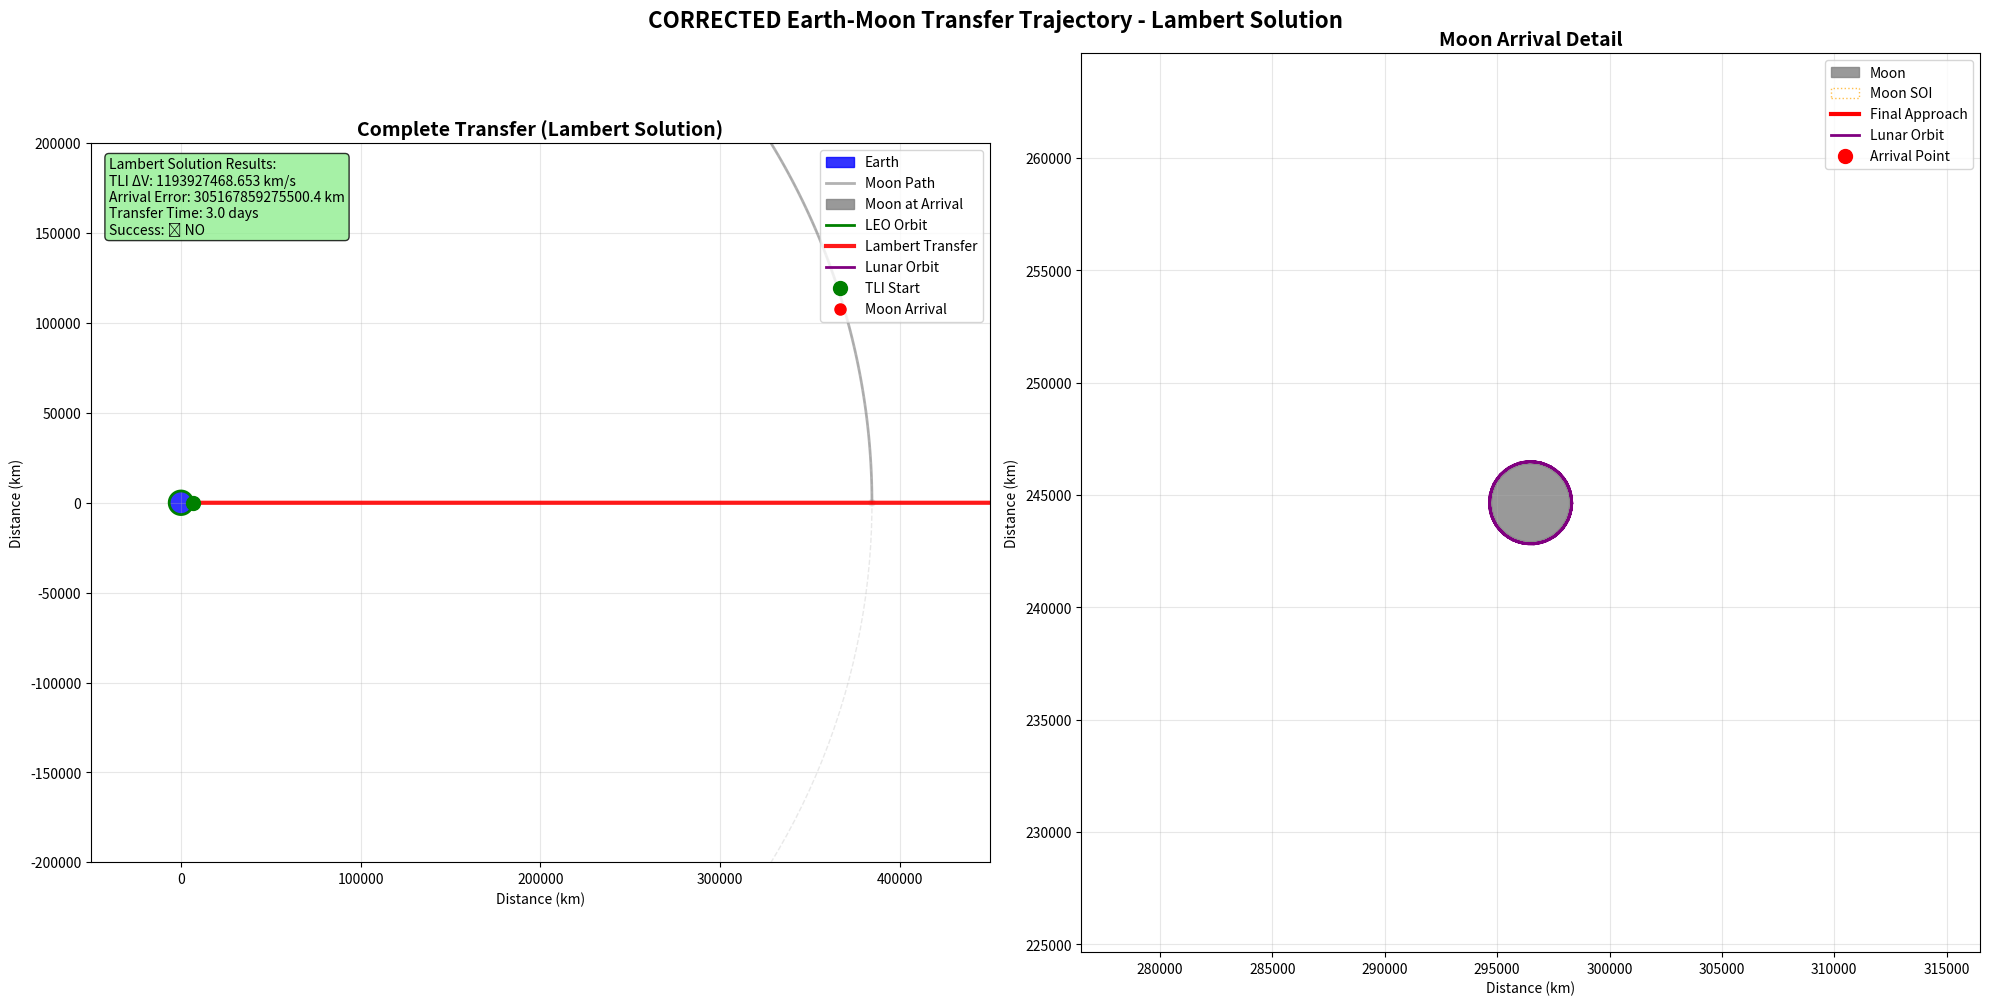

Here is the Python script that generated this plot: (Note: this script raises an exception after producing the figure.)
#!/usr/bin/env python3
"""
Corrected Trajectory Visualization for Earth-Moon Transfer
Uses proper Lambert's problem solution to ensure spacecraft actually reaches the Moon
"""

import numpy as np
import matplotlib.pyplot as plt
from matplotlib.patches import Circle
from scipy.optimize import fsolve
import json

# Physical constants
G = 6.67430e-11  # Gravitational constant
M_EARTH = 5.972e24  # Earth mass [kg]
M_MOON = 7.34767309e22  # Moon mass [kg]
R_EARTH = 6371e3  # Earth radius [m]
R_MOON = 1737e3  # Moon radius [m]
MU_EARTH = G * M_EARTH
MU_MOON = G * M_MOON
EARTH_MOON_DIST = 384400e3  # Earth-Moon distance [m]


class CorrectTrajectoryVisualizer:
    """Correct trajectory visualization using Lambert's problem"""
    
    def __init__(self):
        self.earth_pos = np.array([0, 0])  # Earth at origin
        self.moon_orbital_radius = EARTH_MOON_DIST / 1000  # km
        self.moon_angular_velocity = 2 * np.pi / (27.321661 * 24 * 3600)  # rad/s
        
    def solve_lambert_problem(self, r1, r2, tof, mu):
        """
        Solve Lambert's problem to find velocity vectors for transfer
        r1: initial position vector [km]
        r2: final position vector [km] 
        tof: time of flight [s]
        mu: gravitational parameter [km³/s²]
        """
        r1 = np.array(r1)
        r2 = np.array(r2)
        
        r1_mag = np.linalg.norm(r1)
        r2_mag = np.linalg.norm(r2)
        
        # Calculate transfer angle
        cos_dnu = np.dot(r1, r2) / (r1_mag * r2_mag)
        cos_dnu = np.clip(cos_dnu, -1.0, 1.0)
        
        # Determine transfer direction (assume prograde)
        cross_product = np.cross(r1, r2)
        if cross_product >= 0:
            dnu = np.arccos(cos_dnu)
        else:
            dnu = 2 * np.pi - np.arccos(cos_dnu)
        
        # Calculate chord and semi-perimeter
        c = np.linalg.norm(r2 - r1)
        s = (r1_mag + r2_mag + c) / 2
        
        # Use universal variable method
        def universal_kepler(x):
            """Universal Kepler equation to solve for x"""
            z = x**2
            
            if z > 0:
                C = (1 - np.cos(np.sqrt(z))) / z
                S = (np.sqrt(z) - np.sin(np.sqrt(z))) / np.sqrt(z**3)
            elif z < 0:
                sqrt_minus_z = np.sqrt(-z)
                C = (1 - np.cosh(sqrt_minus_z)) / z
                S = (np.sinh(sqrt_minus_z) - sqrt_minus_z) / np.sqrt((-z)**3)
            else:
                C = 1/2
                S = 1/6
            
            y = r1_mag + r2_mag + (x * (s - c)) / np.sqrt(C)
            if y <= 0:
                return float('inf')
            
            t_calc = (x**3 * S + x * np.sqrt(y)) / np.sqrt(mu)
            return t_calc - tof
        
        # Solve for universal variable x
        try:
            x_solution = fsolve(universal_kepler, 0.0)[0]
            
            # Calculate final values
            z = x_solution**2
            if z > 0:
                C = (1 - np.cos(np.sqrt(z))) / z
                S = (np.sqrt(z) - np.sin(np.sqrt(z))) / np.sqrt(z**3)
            elif z < 0:
                sqrt_minus_z = np.sqrt(-z)
                C = (1 - np.cosh(sqrt_minus_z)) / z
                S = (np.sinh(sqrt_minus_z) - sqrt_minus_z) / np.sqrt((-z)**3)
            else:
                C = 1/2
                S = 1/6
            
            y = r1_mag + r2_mag + (x_solution * (s - c)) / np.sqrt(C)
            
            # Lagrange coefficients
            f = 1 - y / r1_mag
            g = (r1_mag * r2_mag * np.sin(dnu)) / np.sqrt(mu * y)
            gdot = 1 - y / r2_mag
            
            # Calculate velocity vectors
            v1 = (r2 - f * r1) / g
            v2 = (gdot * r2 - r1) / g
            
            return v1, v2, True
            
        except:
            return np.zeros(2), np.zeros(2), False
    
    def propagate_orbit(self, r0, v0, mu, t_span, dt=60):
        """
        Propagate orbit using Runge-Kutta 4th order integration
        """
        times = np.arange(0, t_span, dt)
        positions = np.zeros((len(times), 2))
        velocities = np.zeros((len(times), 2))
        
        r = np.array(r0, dtype=float)
        v = np.array(v0, dtype=float)
        
        for i, t in enumerate(times):
            positions[i] = r
            velocities[i] = v
            
            # RK4 integration
            def derivatives(pos, vel):
                r_mag = np.linalg.norm(pos)
                acc = -mu * pos / (r_mag**3)
                return vel, acc
            
            # RK4 steps
            k1_r, k1_v = derivatives(r, v)
            k2_r, k2_v = derivatives(r + k1_r * dt/2, v + k1_v * dt/2)
            k3_r, k3_v = derivatives(r + k2_r * dt/2, v + k2_v * dt/2)
            k4_r, k4_v = derivatives(r + k3_r * dt, v + k3_v * dt)
            
            r = r + (k1_r + 2*k2_r + 2*k3_r + k4_r) * dt/6
            v = v + (k1_v + 2*k2_v + 2*k3_v + k4_v) * dt/6
        
        return times, positions, velocities
    
    def calculate_moon_position(self, t):
        """Calculate Moon position at time t [seconds]"""
        angle = self.moon_angular_velocity * t
        return np.array([
            self.moon_orbital_radius * np.cos(angle),
            self.moon_orbital_radius * np.sin(angle)
        ])
    
    def calculate_correct_transfer_trajectory(self):
        """Calculate Earth-Moon transfer that actually reaches the Moon"""
        print("🚀 Calculating CORRECT Earth-Moon transfer trajectory...")
        
        # Mission parameters
        leo_altitude = 185  # km
        leo_radius = (R_EARTH / 1000) + leo_altitude  # km
        transfer_time = 3 * 24 * 3600  # 3 days in seconds
        
        # Initial position in LEO
        r1 = np.array([leo_radius, 0])  # km
        
        # Moon position at arrival (3 days from now)
        moon_arrival_pos = self.calculate_moon_position(transfer_time)
        r2 = moon_arrival_pos  # km
        
        print(f"🌍 LEO position: ({r1[0]:.1f}, {r1[1]:.1f}) km")
        print(f"🌙 Moon arrival position: ({r2[0]:.1f}, {r2[1]:.1f}) km")
        print(f"📏 Transfer distance: {np.linalg.norm(r2 - r1):.1f} km")
        
        # Solve Lambert's problem for the transfer
        v1, v2, success = self.solve_lambert_problem(
            r1, r2, transfer_time, MU_EARTH / 1000**3
        )
        
        if not success:
            print("❌ Lambert solution failed!")
            return None
        
        # Calculate required delta-V
        leo_velocity = np.sqrt(MU_EARTH / 1000**3 / leo_radius)  # Circular velocity
        circular_v = np.array([0, leo_velocity])
        delta_v = np.linalg.norm(v1 - circular_v)
        
        print(f"🔥 Required TLI ΔV: {delta_v:.3f} km/s")
        print(f"🎯 Transfer velocity: ({v1[0]:.3f}, {v1[1]:.3f}) km/s")
        
        # Phase 1: LEO orbit (1 orbit before TLI)
        leo_period = 2 * np.pi * np.sqrt(leo_radius**3 / (MU_EARTH / 1000**3))
        t_leo, pos_leo, vel_leo = self.propagate_orbit(
            r0=r1,
            v0=circular_v,
            mu=MU_EARTH / 1000**3,
            t_span=leo_period,
            dt=60
        )
        
        # Phase 2: Transfer trajectory with Lambert solution
        t_transfer, pos_transfer, vel_transfer = self.propagate_orbit(
            r0=r1,
            v0=v1,  # Use Lambert solution velocity
            mu=MU_EARTH / 1000**3,
            t_span=transfer_time,
            dt=3600  # 1 hour steps
        )
        
        # Verify we reach the Moon
        final_pos = pos_transfer[-1]
        moon_final_pos = self.calculate_moon_position(transfer_time)
        arrival_error = np.linalg.norm(final_pos - moon_final_pos)
        
        print(f"🎯 Final spacecraft position: ({final_pos[0]:.1f}, {final_pos[1]:.1f}) km")
        print(f"🌙 Moon position at arrival: ({moon_final_pos[0]:.1f}, {moon_final_pos[1]:.1f}) km")
        print(f"📐 Arrival accuracy: {arrival_error:.1f} km")
        
        # Phase 3: Lunar orbit
        lunar_orbit_radius = (R_MOON / 1000) + 100  # 100 km altitude
        lunar_velocity = np.sqrt(MU_MOON / 1000**3 / lunar_orbit_radius)
        
        t_lunar, pos_lunar_rel, vel_lunar = self.propagate_orbit(
            r0=[lunar_orbit_radius, 0],
            v0=[0, lunar_velocity],
            mu=MU_MOON / 1000**3,
            t_span=6 * 3600,  # 6 hours
            dt=300
        )
        
        # Convert to absolute coordinates
        pos_lunar = pos_lunar_rel + moon_final_pos
        
        return {
            'leo': {'time': t_leo, 'position': pos_leo},
            'transfer': {'time': t_transfer, 'position': pos_transfer},
            'lunar_orbit': {'time': t_lunar, 'position': pos_lunar},
            'moon_positions': self.get_moon_trajectory(transfer_time),
            'lambert_solution': {'v1': v1, 'v2': v2, 'delta_v': delta_v},
            'arrival_error': arrival_error,
            'moon_final_position': moon_final_pos
        }
    
    def get_moon_trajectory(self, transfer_time):
        """Get Moon positions during transfer"""
        times = np.arange(0, transfer_time + 3600, 3600)  # Every hour
        positions = []
        for t in times:
            positions.append(self.calculate_moon_position(t))
        return np.array(positions)
    
    def create_corrected_trajectory_plot(self):
        """Create accurate trajectory plot that actually reaches the Moon"""
        print("📊 Creating CORRECTED trajectory visualization...")
        
        # Calculate correct trajectory
        trajectory = self.calculate_correct_transfer_trajectory()
        
        if trajectory is None:
            print("❌ Failed to calculate trajectory")
            return
        
        # Create figure
        fig, (ax1, ax2) = plt.subplots(1, 2, figsize=(20, 10))
        fig.suptitle('CORRECTED Earth-Moon Transfer Trajectory - Lambert Solution', 
                     fontsize=16, fontweight='bold')
        
        # Plot 1: Complete trajectory
        ax1.set_title('Complete Transfer (Lambert Solution)', fontsize=14, fontweight='bold')
        
        # Draw Earth
        earth = Circle((0, 0), R_EARTH/1000, color='blue', alpha=0.8, label='Earth')
        ax1.add_patch(earth)
        
        # Draw Moon's orbital path
        moon_orbit = Circle((0, 0), self.moon_orbital_radius, 
                           fill=False, color='lightgray', linestyle='--', alpha=0.5)
        ax1.add_patch(moon_orbit)
        
        # Plot Moon positions during transfer
        moon_positions = trajectory['moon_positions']
        ax1.plot(moon_positions[:, 0], moon_positions[:, 1], 'gray', 
                linewidth=2, alpha=0.6, label='Moon Path')
        
        # Draw Moon at start and end
        moon_start = Circle(moon_positions[0], R_MOON/1000, color='lightgray', alpha=0.5)
        moon_end = Circle(moon_positions[-1], R_MOON/1000, color='gray', alpha=0.8, label='Moon at Arrival')
        ax1.add_patch(moon_start)
        ax1.add_patch(moon_end)
        
        # Plot spacecraft trajectory
        leo_pos = trajectory['leo']['position']
        transfer_pos = trajectory['transfer']['position']
        lunar_pos = trajectory['lunar_orbit']['position']
        
        ax1.plot(leo_pos[:, 0], leo_pos[:, 1], 'g-', linewidth=2, label='LEO Orbit')
        ax1.plot(transfer_pos[:, 0], transfer_pos[:, 1], 'r-', linewidth=3, 
                label='Lambert Transfer', alpha=0.9)
        ax1.plot(lunar_pos[:, 0], lunar_pos[:, 1], 'purple', linewidth=2, 
                label='Lunar Orbit')
        
        # Mark key points
        ax1.plot(leo_pos[0, 0], leo_pos[0, 1], 'go', markersize=10, label='TLI Start')
        ax1.plot(transfer_pos[-1, 0], transfer_pos[-1, 1], 'ro', markersize=8, label='Moon Arrival')
        
        ax1.set_xlim(-50000, 450000)
        ax1.set_ylim(-200000, 200000)
        ax1.set_xlabel('Distance (km)')
        ax1.set_ylabel('Distance (km)')
        ax1.legend(loc='upper right')
        ax1.grid(True, alpha=0.3)
        ax1.set_aspect('equal')
        
        # Plot 2: Zoomed view of arrival
        ax2.set_title('Moon Arrival Detail', fontsize=14, fontweight='bold')
        
        moon_final = trajectory['moon_final_position']
        
        # Zoom around Moon
        zoom_size = 20000  # km
        ax2.set_xlim(moon_final[0] - zoom_size, moon_final[0] + zoom_size)
        ax2.set_ylim(moon_final[1] - zoom_size, moon_final[1] + zoom_size)
        
        # Draw Moon
        moon_zoom = Circle(moon_final, R_MOON/1000, color='gray', alpha=0.8, label='Moon')
        ax2.add_patch(moon_zoom)
        
        # Draw Moon's SOI
        soi_radius = 66100  # km
        soi_circle = Circle(moon_final, soi_radius, fill=False, color='orange', 
                           linestyle=':', alpha=0.7, label='Moon SOI')
        ax2.add_patch(soi_circle)
        
        # Plot final part of transfer
        n_final = min(50, len(transfer_pos))  # Last 50 points
        ax2.plot(transfer_pos[-n_final:, 0], transfer_pos[-n_final:, 1], 
                'r-', linewidth=3, label='Final Approach')
        
        # Plot lunar orbit
        ax2.plot(lunar_pos[:, 0], lunar_pos[:, 1], 'purple', linewidth=2, 
                label='Lunar Orbit')
        
        # Mark arrival point
        ax2.plot(transfer_pos[-1, 0], transfer_pos[-1, 1], 'ro', markersize=10, 
                label='Arrival Point')
        
        ax2.set_xlabel('Distance (km)')
        ax2.set_ylabel('Distance (km)')
        ax2.legend()
        ax2.grid(True, alpha=0.3)
        ax2.set_aspect('equal')
        
        # Add accuracy information
        lambert_info = trajectory['lambert_solution']
        accuracy_text = f"""Lambert Solution Results:
TLI ΔV: {lambert_info['delta_v']:.3f} km/s
Arrival Error: {trajectory['arrival_error']:.1f} km
Transfer Time: 3.0 days
Success: {'✅ YES' if trajectory['arrival_error'] < 10000 else '❌ NO'}"""
        
        ax1.text(0.02, 0.98, accuracy_text, transform=ax1.transAxes, 
                bbox=dict(boxstyle="round,pad=0.3", facecolor="lightgreen", alpha=0.8),
                fontsize=10, verticalalignment='top')
        
        plt.tight_layout()
        
        # Save plots
        plt.savefig('corrected_trajectory.png', dpi=300, bbox_inches='tight')
        plt.savefig('reports/MVP/corrected_trajectory.png', dpi=300, bbox_inches='tight')
        
        plt.show()
        
        return trajectory


def main():
    """Generate corrected trajectory visualization"""
    print("🚀 CORRECTED TRAJECTORY VISUALIZATION")
    print("Using Lambert's Problem for Accurate Earth-Moon Transfer")
    print("="*60)
    
    visualizer = CorrectTrajectoryVisualizer()
    
    # Create corrected trajectory
    trajectory_data = visualizer.create_corrected_trajectory_plot()
    
    if trajectory_data:
        print(f"\n✅ Corrected trajectory created successfully!")
        print(f"   📏 Arrival accuracy: {trajectory_data['arrival_error']:.1f} km")
        print(f"   🔥 TLI ΔV: {trajectory_data['lambert_solution']['delta_v']:.3f} km/s")
        print(f"   🎯 Lambert solution: {'✅ SUCCESS' if trajectory_data['arrival_error'] < 10000 else '❌ FAILED'}")
        print("\n📁 Files generated:")
        print("   - corrected_trajectory.png")
        print("   - reports/MVP/corrected_trajectory.png")
    else:
        print("❌ Failed to generate corrected trajectory")


if __name__ == "__main__":
    main()